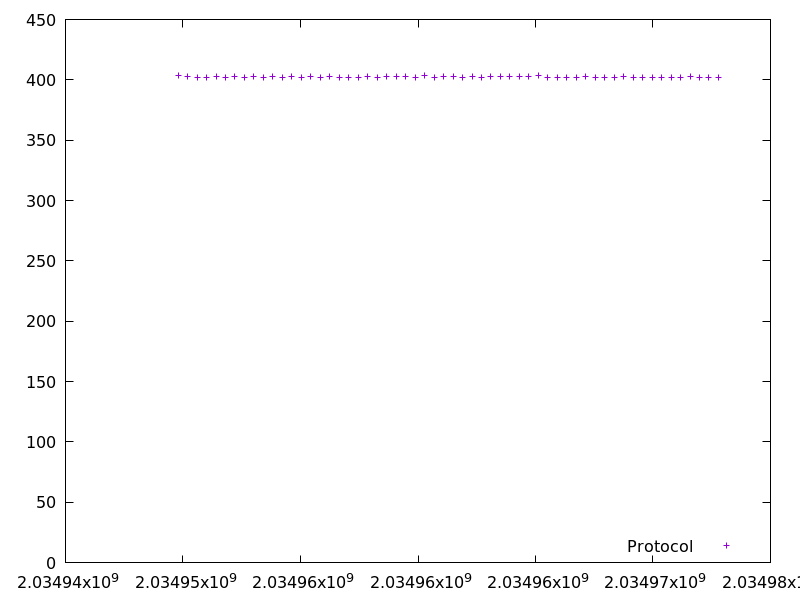

Values plotted in this chart, from the file beside it:
2034949789.595435, 403.256577
2034950194, 402.4
2034950598, 402.3
2034951001, 402.3
2034951404, 402.3
2034951808, 402.3
2034952212, 402.4
2034952615, 402.3
2034953020, 402.4
2034953423, 402.3
2034953827, 402.3
2034954230, 402.3
2034954634, 402.4
2034955037, 402.3
2034955440, 402.3
2034955843, 402.3
2034956247, 402.7
2034956651, 402.3
2034957053, 402.3
2034957457, 402.3
2034957860, 402.4
2034958263, 402.3
2034958666, 402.4
2034959070, 402.4
2034959474, 402.4
2034959876, 402.3
2034960280, 403.2
2034960683, 402.3
2034961087, 402.4
2034961492, 403.1
2034961895, 402.3
2034962298, 402.6
2034962702, 402.2
2034963105, 402.3
2034963509, 402.4
2034963912, 402.4
2034964315, 402.4
2034964719, 402.4
2034965124, 403.2
2034965527, 402.3
2034965931, 402.2
2034966335, 402.3
2034966738, 402.2
2034967143, 402.8
2034967546, 402.3
2034967949, 402.2
2034968352, 402.3
2034968755, 402.3
2034969158, 402.3
2034969562, 402.2
2034969966, 402.2
2034970369, 402.1
2034970773, 402.3
2034971175, 402.1
2034971579, 402.9
2034971983, 402.2
2034972386, 402.3
2034972790, 402.1
